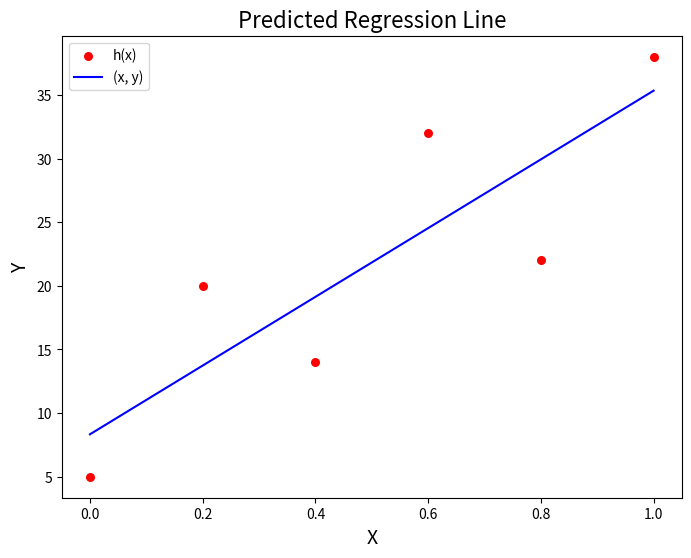

Reproduce this figure in Python.
import sys
import scipy.io as sio
from pprint import pprint
import matplotlib.pyplot as plt
import numpy as np
from mpl_toolkits.mplot3d import Axes3D

def estimate_coef(x, y): 
    n = np.size(x) 
    m_x, m_y = np.mean(x), np.mean(y) 
    # calculating regression coefficients
    Sxy = np.sum(y*x) - n*m_y*m_x
    Sxx = np.sum(x*x) - n*m_x*m_x
    theta_1 =  Sxy/Sxx  
    theta_0 = m_y - theta_1*m_x 
    return(theta_0, theta_1) 
  

x = np.array([5, 15, 25, 35, 45, 55]) 
y = np.array([5, 20, 14, 32, 22, 38]) 

x = (x - x.min())/(x.max() - x.min())
   
theta = estimate_coef(x, y) 
print("theta0:", theta[0], " theta1:", theta[1])

error = y - (theta[0] + theta[1] * x)
print("Error:", error)

plt.figure(figsize=(8, 6))
plt.scatter(x, y, color = "r", marker = "o", s = 30) 
plt.title("Predicted Regression Line", fontsize=16)
y_pred = theta[0] + theta[1]*x 
plt.plot(x, y_pred, color = "b") 
plt.legend(['h(x)', '(x, y)'], loc='best')

plt.xlabel('X', fontsize=14) 
plt.ylabel('Y', fontsize=14)   
plt.show() 